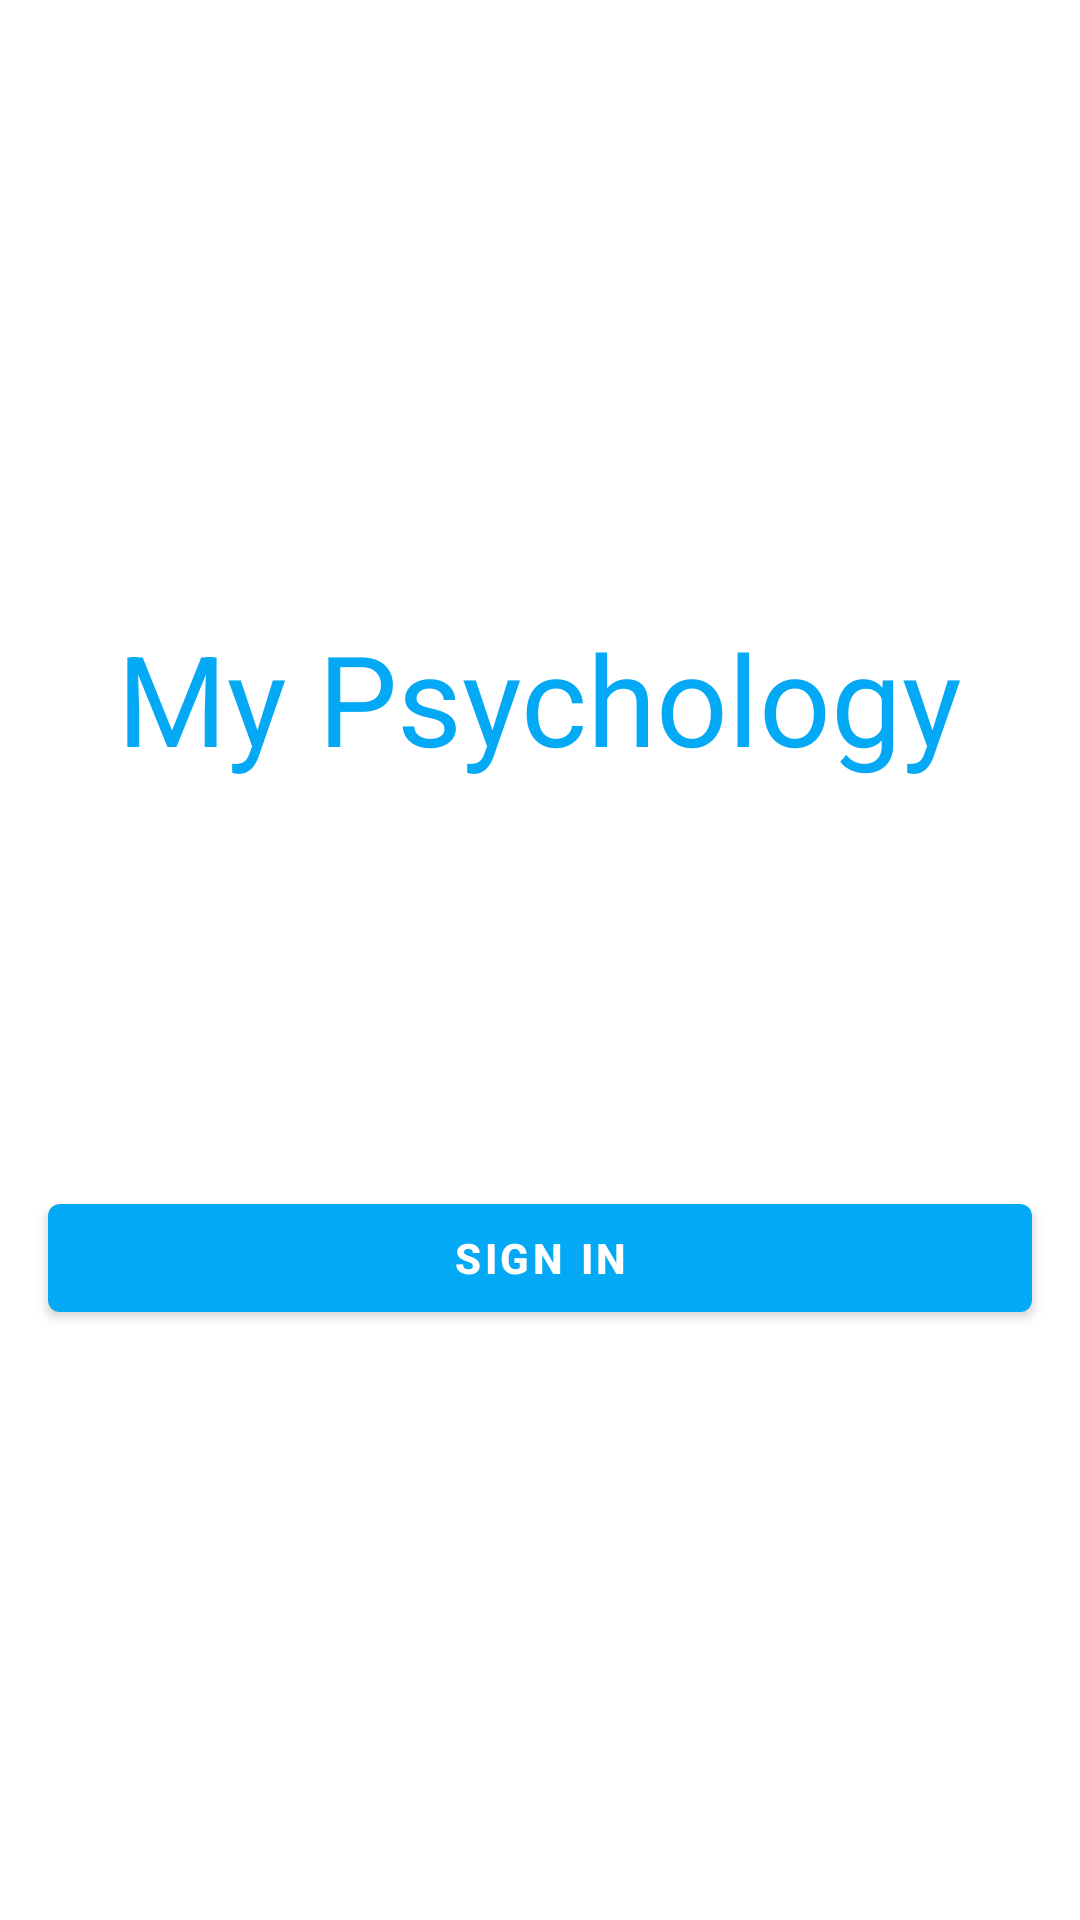

Produce the Android XML layout that renders to this screen, including the resource entries it uses.
<!-- AndroidManifest.xml: application theme Theme.MyPsychologyTestApp -->
<!-- res/layout/fragment_sign_in.xml -->
<?xml version="1.0" encoding="utf-8"?>
<androidx.constraintlayout.widget.ConstraintLayout xmlns:android="http://schemas.android.com/apk/res/android"
    xmlns:app="http://schemas.android.com/apk/res-auto"
    xmlns:tools="http://schemas.android.com/tools"
    android:layout_width="match_parent"
    android:layout_height="match_parent">

    <com.google.android.material.textview.MaterialTextView
        android:id="@+id/textView2"
        android:layout_width="wrap_content"
        android:layout_height="wrap_content"
        android:text="My Psychology"
        android:textColor="@color/blue"
        android:textSize="42sp"
        app:layout_constraintBottom_toBottomOf="parent"
        app:layout_constraintEnd_toEndOf="parent"
        app:layout_constraintStart_toStartOf="parent"
        app:layout_constraintTop_toTopOf="parent"
        app:layout_constraintVertical_bias="0.35" />

    <com.google.android.material.button.MaterialButton
        android:id="@+id/signInButton"
        android:layout_width="match_parent"
        android:layout_height="wrap_content"
        android:layout_marginStart="16dp"
        android:layout_marginEnd="16dp"
        android:layout_marginBottom="62dp"
        android:text="Sign in"
        android:textColor="@color/white"
        android:textStyle="bold"
        app:backgroundTint="@color/blue"
        app:icon="@drawable/googleg_disabled_color_18"
        app:iconGravity="start"
        app:iconPadding="4dp"
        app:iconSize="16dp"
        app:iconTint="@color/white"
        app:layout_constraintBottom_toBottomOf="parent"
        app:layout_constraintEnd_toEndOf="parent"
        app:layout_constraintStart_toStartOf="parent"
        app:layout_constraintTop_toBottomOf="@+id/textView2" />

</androidx.constraintlayout.widget.ConstraintLayout>
<!-- resources referenced by this layout -->
<resources>
  <color name="blue">#03A9F4</color>
  <color name="white">#FFFFFFFF</color>
  <style name="Theme.MyPsychologyTestApp" parent="Theme.MaterialComponents.Light.NoActionBar">
          
          <item name="android:windowFullscreen">true</item>
          <item name="colorPrimary">@color/purple_500</item>
          <item name="colorPrimaryVariant">@color/purple_700</item>
          <item name="colorOnPrimary">@color/white</item>
          
          <item name="colorSecondary">@color/teal_200</item>
          <item name="colorSecondaryVariant">@color/teal_700</item>
          <item name="colorOnSecondary">@color/black</item>
          
          <item name="android:statusBarColor">?attr/colorPrimaryVariant</item>
          
      </style>
  <color name="purple_500">#FF6200EE</color>
  <color name="purple_700">#FF3700B3</color>
  <color name="teal_200">#FF03DAC5</color>
  <color name="teal_700">#FF018786</color>
  <color name="black">#FF000000</color>
</resources>
